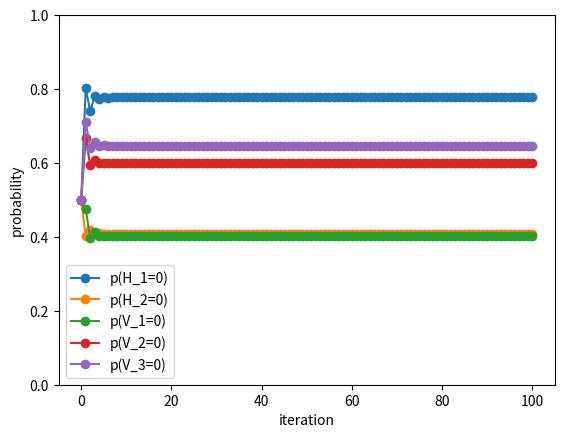

Reproduce this figure in Python.
import numpy as np
import matplotlib.pyplot as plt

# node weight and edge weight
alpha = np.array([0.1, 0.1])
beta = np.array([0.5, -0.3, -0.5])
weight = np.array([[-1, -1, -1], [0.2, 0.2, 0.2]])

# initial belief 
# consider it as Binomial Distribution
p_H = np.array([0.5, 0.5])
p_V = np.array([0.5, 0.5, 0.5])
# H or V =0

# history
p_H_history = [p_H.copy()]
p_V_history = [p_V.copy()]

for iteration in range(100):
    new_p_H = p_H.copy()
    new_p_V = p_V.copy()

    # update p_H
    for i in range(2):
        H_0 = 1
        H_1 = np.exp(
            alpha[i] * 1
            + weight[i][0] * p_V[0]
            + weight[i][1] * p_V[1]
            + weight[i][2] * p_V[2]
        )
        new_p_H[i] = H_1 / (H_0 + H_1)

    # update p_V
    for j in range(3):
        V_0 = 1 #V=0
        V_1 = np.exp(
            beta[j] * 1 + weight[0][j] * p_H[0] + weight[1][j] * p_H[1]
        )
        new_p_V[j] = V_1 / (V_0 + V_1)

    old_result = np.prod(np.concatenate((p_H, p_V)))
    new_result = np.prod(np.concatenate((new_p_H, new_p_V)))

    # save history
    p_H_history.append(1-new_p_H.copy())
    p_V_history.append(1-new_p_V.copy())

    # note the iteration number
    if abs(new_result - old_result) > 1e-6:
        stable = iteration+2

    p_H = new_p_H.copy()
    p_V = new_p_V.copy()


print(f"P(H_1=0): {1-p_H[0]}")
print(f"P(H_2=0): {1-p_H[1]}")
print(f"P(V_1=0): {1-p_V[0]}")
print(f"P(V_2=0): {1-p_V[1]}")
print(f"P(V_3=0): {1-p_V[2]}")
print(f"iterate to stable number : {stable}")

p_H_history = np.array(p_H_history)
p_V_history = np.array(p_V_history)



plt.plot(range(len(p_H_history)), p_H_history[:, 0], label="p(H_1=0)", marker="o")
plt.plot(range(len(p_H_history)), p_H_history[:, 1], label="p(H_2=0)", marker="o")
plt.plot(range(len(p_V_history)), p_V_history[:, 0], label="p(V_1=0)", marker="o")
plt.plot(range(len(p_V_history)), p_V_history[:, 1], label="p(V_2=0)", marker="o")
plt.plot(range(len(p_V_history)), p_V_history[:, 2], label="p(V_3=0)", marker="o")
plt.xlabel("iteration")
plt.ylabel("probability")
plt.legend()
plt.ylim(0, 1)
plt.savefig('T3.png')